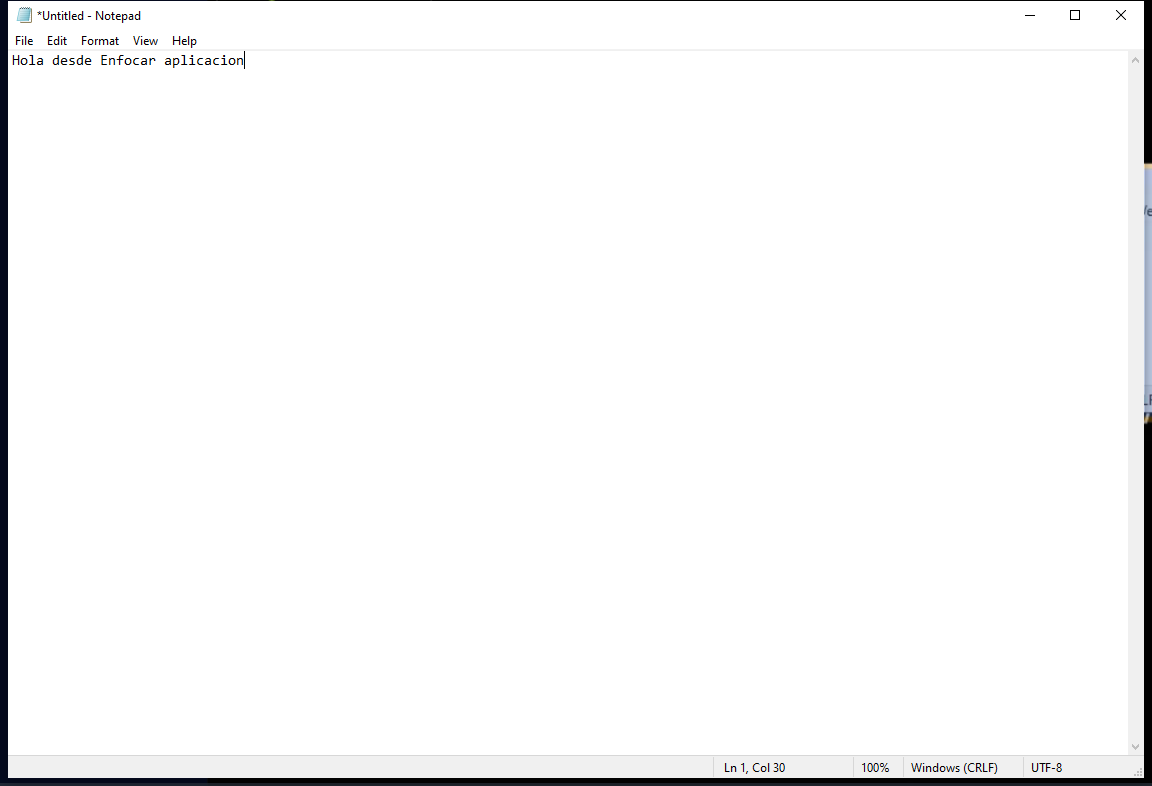
Task: ClasesRPA
Workflow: PracticaEnfoque

Step 1: Use Application: *Untitled - Notepad on the element in window '*Untitled - Notepad' (notepad.exe)
